Run: headless pygame with SDL's dummy video driver; simulated clock (each Clock.tick advances the game by its frame time, no real sleeping); random seed 0; keys injected as events and as key.get_pressed() state; no mouse input.
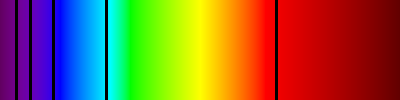
Frame 1 of 4 · flips 1–60 · no input
Frame 2 of 4 · flips 61–180 · tapped SPACE, RETURN · held RIGHT (→), D · screen unchanged from frame 1, image omitted
Frame 3 of 4 · flips 181–300 · held DOWN (↓), S · screen unchanged from frame 2, image omitted
Frame 4 of 4 · flips 301–420 · held LEFT (←), A, UP (↑), W · screen unchanged from frame 3, image omitted

The pygame program that drew these frames:

import pygame as pg
import math
# E = hc/λ

pi = math.pi  # 원주율
h = 6.62607015 * 10 ** -34  # Js 플랑크상수
c = 299792458  # m/s 빛의 속도
e = 1.6021773349 * 10 ** -19  # C 전자의 전하량
m = 9.10938356 * 10 ** -31  # kg 전자의 질량
μ0 = 4 * pi * 10 ** -7  # H/m 진공의 투자율
ε0 = 1 / (μ0 * c ** 2)  # F/m 진공 유전율

def lamda2RGB(lamda):
    gamma = 0.8

    if (lamda >= 380 and lamda <= 440):
        a = 0.3 + 0.7 * (lamda - 380) / (440 - 380)
        r = pow(((-(lamda - 440) / (440 - 380)) * a), gamma)
        g = 0.0
        b = pow(a, gamma)
    elif (lamda > 440 and lamda <= 490):
        r = 0.0
        g = pow(((lamda - 440) / (490 - 440)), gamma)
        b = 1.0
    elif (lamda > 490 and lamda <= 510):
        r = 0.0
        g = 1.0
        b = pow((-(lamda - 510) / (510 - 490)), gamma)
    elif (lamda > 510 and lamda <= 580):
        r = pow(((lamda - 510) / (580 - 510)), gamma)
        g = 1.0
        b = 0.0
    elif (lamda > 580 and lamda <= 645):
        r = 1.0
        g = pow((-(lamda - 645) / (645 - 580)), gamma)
        b = 0.0
    elif (lamda > 645 and lamda <= 780):
        a = 0.3 + 0.7 * (780 - lamda) / (780 - 645)
        r = pow(a, gamma)
        g = 0.0
        b = 0.0
    else:
        r = 0.0
        g = 0.0
        b = 0.0
    r = int(r * 255)
    g = int(g * 255)
    b = int(b * 255)

    return (r, g, b)

def m2nm(m):
    return m * 10 ** 9

def hydrogenSpec(n):
    a = -1 * (e**4 * m) / (8 * ε0**2 * h**2)  # J
    return a / n**2

num = 7

absordE = []
for i in range(1, num):
    for j in range(i+1, num+1):
        dif = hydrogenSpec(j) - hydrogenSpec(i)
        absordE.append(dif)


lamda = []
for E in absordE:
    lamda.append(m2nm(h * c / E))

lamda.sort()
for i in range(len(lamda)):
    print(lamda[i], end="   ")
    if i % 2 ==1:
        print()

pg.init()

size = [400, 100]
screen = pg.display.set_mode(size)

pg.display.set_caption("Hydrogen Spectrum")

done = False
de = 1
while not done:
    for event in pg.event.get():
        if event.type == pg.QUIT:
            done = True
    screen.fill((255, 255, 255))

    for i in range(380, 780):
        x = i/de - 380
        col = lamda2RGB(i)
        pg.draw.line(screen, col, (x, 0), (x, 100))

    black = (0, 0, 0)
    for i in lamda:
        if i > 1000:
            continue
        i = int(i) - 380
        pg.draw.line(screen, black, (i, 0), (i, 100), 3)
    """
    black = (0, 0, 0)
    for i in lamda:
        i = int(i/de)
        pg.draw.line(screen, black, (i, 0), (i, 100), 1)
    """
    pg.display.flip()
pg.quit()
